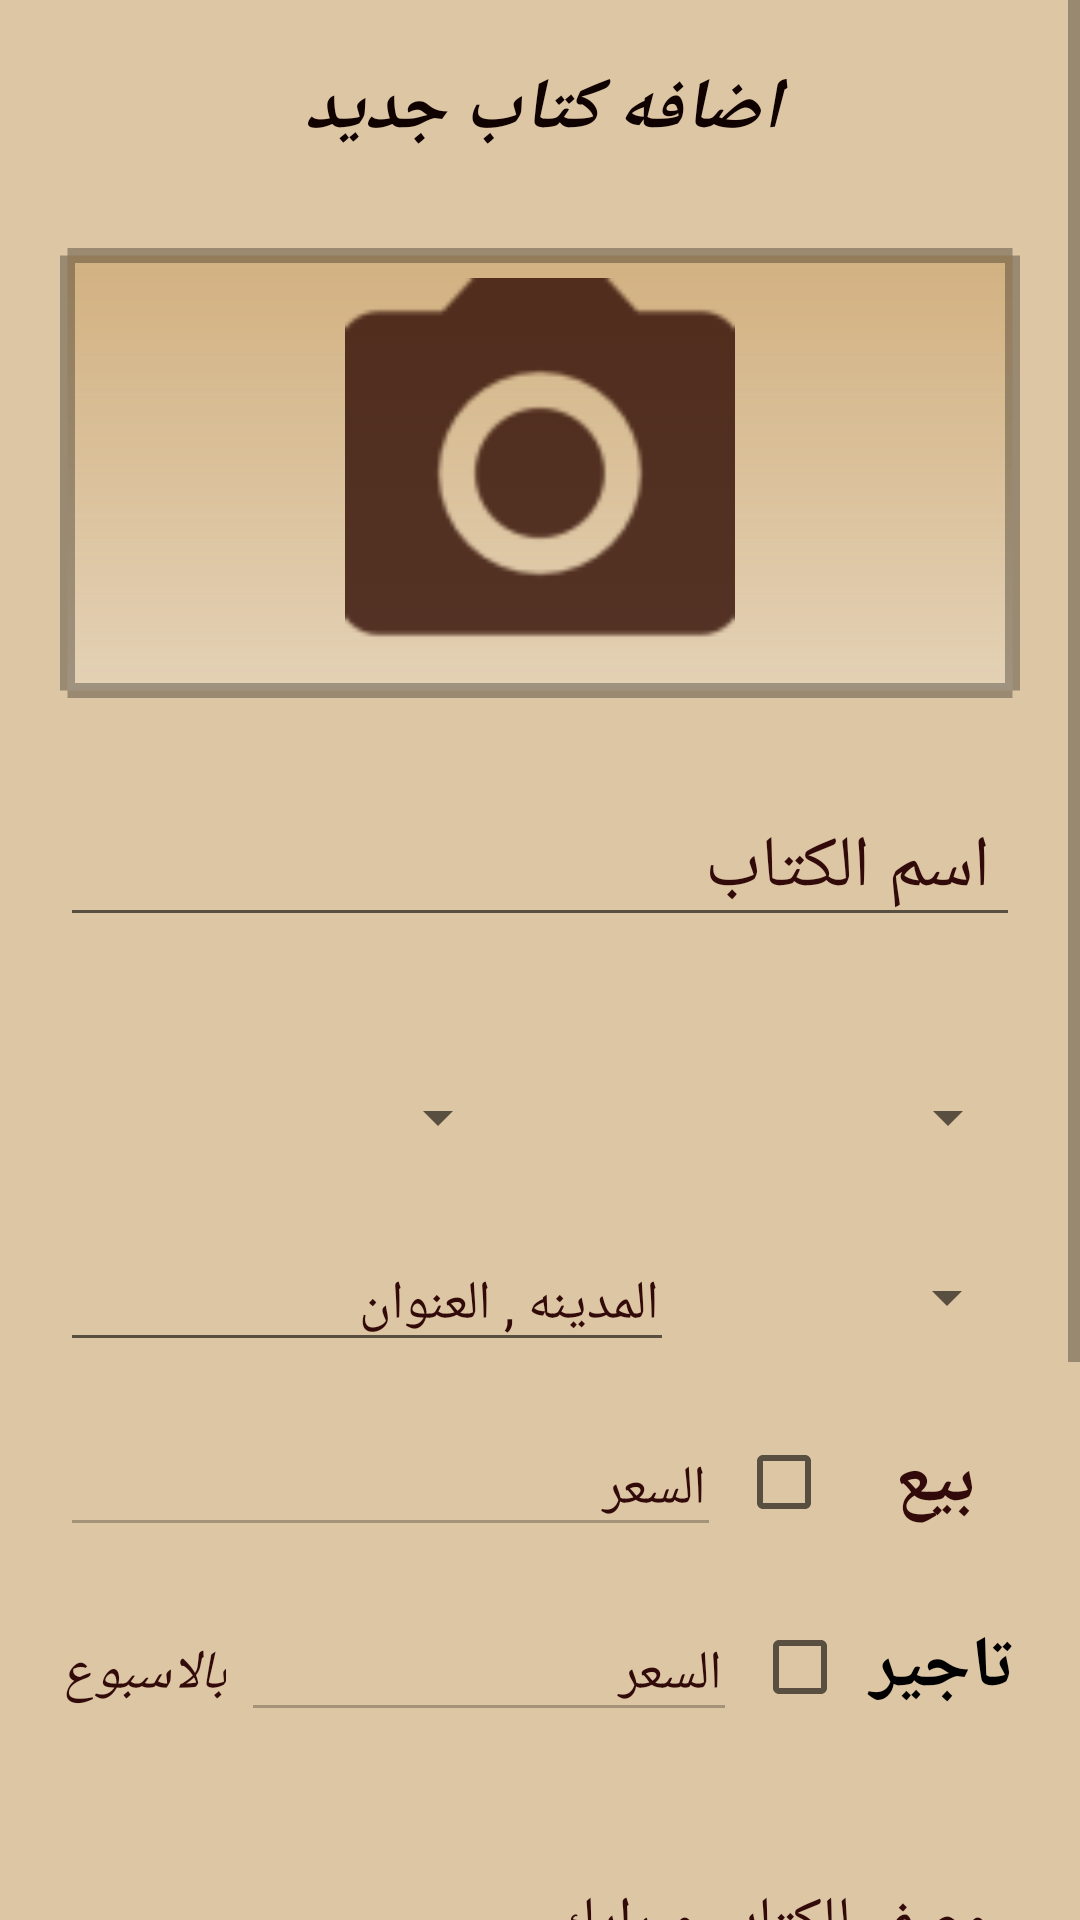

Layout XML and referenced resources for this Android screen:
<!-- AndroidManifest.xml: application theme AppTheme -->
<!-- res/layout/activity_new_post.xml -->
<?xml version="1.0" encoding="utf-8"?>
<RelativeLayout xmlns:android="http://schemas.android.com/apk/res/android"
    xmlns:app="http://schemas.android.com/apk/res-auto"
    xmlns:tools="http://schemas.android.com/tools"
    android:layout_width="match_parent"
    android:layout_height="match_parent"
    android:background="@color/background"
    tools:context=".new_post">

    <ScrollView
        android:layout_width="match_parent"
        android:layout_height="match_parent">

        <LinearLayout
            android:layout_width="match_parent"
            android:layout_height="wrap_content"
            android:layout_margin="10dp"
            android:orientation="vertical"
            android:padding="10dp">

            <TextView
                android:id="@+id/textView"
                android:layout_width="match_parent"
                android:layout_height="wrap_content"
                android:gravity="center"
                android:text="اضافه كتاب جديد"
                android:textColor="#FF110202"
                android:textSize="24sp"
                android:textStyle="bold|italic" />

            <ImageView
                android:id="@+id/imageView"
                android:layout_width="match_parent"
                android:layout_height="150dp"
                android:layout_marginTop="30dp"
                android:background="@drawable/border"
                android:onClick="take_photo"
                android:paddingBottom="10dp"
                android:paddingTop="10dp"
                app:srcCompat="@drawable/add_photo" />

            <AutoCompleteTextView
                android:id="@+id/book-name"
                android:layout_width="match_parent"
                android:layout_height="wrap_content"
                android:layout_marginBottom="20dp"
                android:layout_marginTop="30dp"
                android:completionThreshold="1"
                android:hint="اسم الكتاب"
                android:paddingRight="10dp"
                android:textColor="@color/text"
                android:textColorHint="@color/text"
                android:textSize="24sp" />

            <LinearLayout
                android:layout_width="match_parent"
                android:layout_height="40dp"
                android:layout_marginBottom="20dp"
                android:layout_marginTop="20dp"
                android:orientation="horizontal">

                <Spinner
                    android:id="@+id/part"
                    android:layout_width="match_parent"
                    android:layout_height="match_parent"
                    android:layout_marginRight="10dp"
                    android:layout_weight="1"
                    android:popupBackground="#e6C0A88E"/>

                <Spinner
                    android:id="@+id/category"
                    android:layout_width="match_parent"
                    android:layout_height="match_parent"
                    android:layout_weight="1"
                    android:popupBackground="#e6C0A88E" />

            </LinearLayout>

            <LinearLayout
                android:layout_width="match_parent"
                android:layout_height="match_parent"
                android:orientation="horizontal"
                android:weightSum="2">

                <EditText
                    android:id="@+id/area"
                    android:layout_width="0dp"
                    android:layout_height="wrap_content"
                    android:layout_marginRight="5dp"
                    android:layout_weight="1.3"
                    android:ems="10"
                    android:hint="المدينه , العنوان"
                    android:inputType="textPostalAddress"
                    android:paddingRight="5dp"
                    android:textColor="@color/text"
                    android:textColorHint="@color/text"
                    android:textSize="18sp" />

                <Spinner
                    android:id="@+id/city"
                    android:layout_width="0dp"
                    android:layout_height="40dp"
                    android:layout_weight=".7"
                    android:popupBackground="#e6C0A88E" />
            </LinearLayout>

            <LinearLayout
                android:layout_width="match_parent"
                android:layout_height="match_parent"
                android:layout_marginBottom="10dp"
                android:layout_marginTop="20dp"
                android:orientation="horizontal"
                android:weightSum="2">

                <EditText
                    android:id="@+id/sale_price"
                    android:layout_width="0dp"
                    android:layout_height="wrap_content"
                    android:layout_marginRight="5dp"
                    android:layout_weight="1.4"
                    android:ems="10"
                    android:enabled="false"
                    android:hint="السعر"
                    android:inputType="number"
                    android:paddingRight="5dp"
                    android:textColor="@color/text"
                    android:textColorHint="@color/text"
                    android:textSize="18sp" />

                <CheckBox
                    android:id="@+id/sale"
                    android:layout_width="0dp"
                    android:layout_height="wrap_content"
                    android:layout_weight=".6"
                    android:gravity="center"
                    android:onClick="sale"
                    android:text="بيع "
                    android:textColor="@color/text"
                    android:textSize="24sp"
                    android:textStyle="bold" />

            </LinearLayout>

            <LinearLayout
                android:layout_width="match_parent"
                android:layout_height="match_parent"
                android:layout_marginBottom="20dp"
                android:layout_marginTop="10dp"
                android:orientation="horizontal"
                android:weightSum="2">

                <TextView
                    android:id="@+id/dayle"
                    android:layout_width="wrap_content"
                    android:layout_height="wrap_content"
                    android:paddingRight="5dp"
                    android:text="بالاسبوع"
                    android:textColor="@color/text"
                    android:textSize="18sp"
                    android:textStyle="italic" />

                <EditText
                    android:id="@+id/rent_price"
                    android:layout_width="0dp"
                    android:layout_height="wrap_content"
                    android:layout_marginRight="5dp"
                    android:layout_weight="1.3"
                    android:ems="10"
                    android:enabled="false"
                    android:hint="السعر"
                    android:inputType="number"
                    android:paddingRight="5dp"
                    android:textColor="@color/text"
                    android:textColorHint="@color/text"
                    android:textSize="18sp" />

                <CheckBox
                    android:id="@+id/rent"
                    android:layout_width="0dp"
                    android:layout_height="wrap_content"
                    android:layout_weight=".7"
                    android:gravity="center"
                    android:onClick="rent"
                    android:text="تاجير "
                    android:textSize="24sp"
                    android:textStyle="bold" />

            </LinearLayout>

            <EditText
                android:id="@+id/description"
                android:layout_width="match_parent"
                android:layout_height="wrap_content"
                android:layout_marginBottom="20dp"
                android:layout_marginTop="20dp"
                android:ems="10"
                android:gravity="top"
                android:hint="وصف للكتاب و رايك"
                android:inputType="textMultiLine"
                android:padding="10dp"
                android:textColor="@color/text"
                android:textColorHint="@color/text"
                android:textSize="20sp" />

            <EditText
                android:id="@+id/adviser_name"
                android:layout_width="match_parent"
                android:layout_height="wrap_content"
                android:ems="10"
                android:enabled="false"
                android:hint="اسم المعلن"
                android:paddingRight="10dp"
                android:textColor="#8c320A0A"
                android:textColorHint="#8c320A0A"
                android:textSize="24sp" />

            <EditText
                android:id="@+id/adviser_phone"
                android:layout_width="match_parent"
                android:layout_height="wrap_content"
                android:layout_marginBottom="20dp"
                android:layout_marginTop="20dp"
                android:ems="10"
                android:enabled="false"
                android:hint="هاتف المعلن"
                android:paddingRight="5dp"
                android:textColor="#8c320A0A"
                android:textColorHint="#8c320A0A"
                android:textSize="24sp" />

            <Button
                android:id="@+id/sign_in2"
                android:layout_width="wrap_content"
                android:layout_height="wrap_content"
                android:layout_gravity="right"
                android:layout_marginBottom="20dp"
                android:background="@color/text"
                android:onClick="share_post"
                android:paddingLeft="30dp"
                android:paddingRight="30dp"
                android:text="نشر الاعلان"
                android:textColor="@color/button"
                android:textSize="24sp"
                android:textStyle="bold" />

        </LinearLayout>
    </ScrollView>

</RelativeLayout>
<!-- resources referenced by this layout -->
<resources>
  <color name="background">#99caa36a</color>
  <color name="button">#edc1aa</color>
  <color name="text">#320a0a</color>
  <!-- drawable add_photo: png bitmap (drawable-hdpi, 866 bytes) -->
  <!-- drawable border (drawable) -->
  <?xml version="1.0" encoding="utf-8"?>
  <shape xmlns:android="http://schemas.android.com/apk/res/android"
      android:shape="rectangle">
      <stroke android:width="5dp"
          android:dashWidth="5dp"
          android:color="#4d000000"/>
  
       <gradient android:angle="90"
           android:startColor="#33ffffff"
           android:endColor="@color/background"/>
  
  </shape>
  <style name="AppTheme" parent="Theme.AppCompat.Light.NoActionBar">
          
          <item name="colorPrimary">@color/colorPrimary</item>
          <item name="colorPrimaryDark">@color/colorPrimaryDark</item>
          <item name="colorAccent">@color/colorAccent</item>
      </style>
  <color name="colorPrimary">#3F51B5</color>
  <color name="colorPrimaryDark">#C9A15B</color>
  <color name="colorAccent">#C9A15B</color>
</resources>
